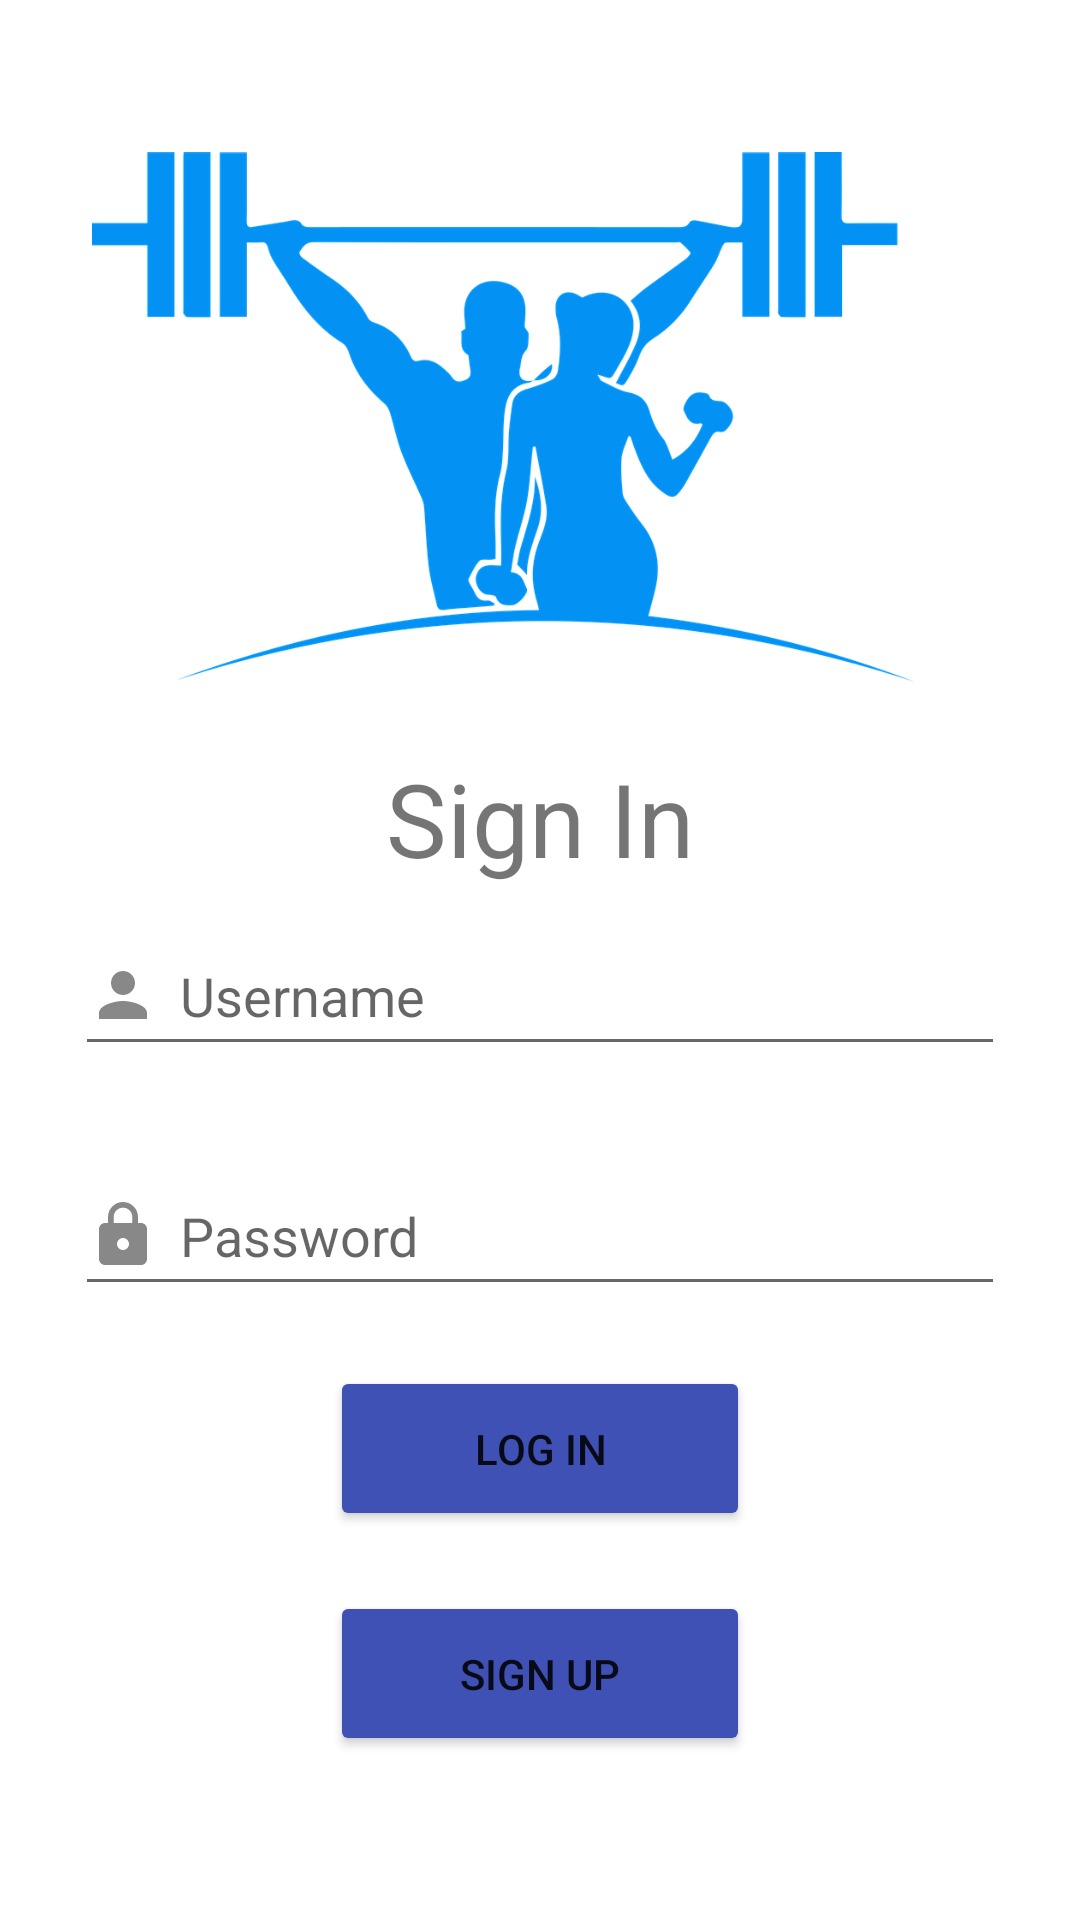

The Android layout XML behind this screen, and the referenced resources:
<!-- AndroidManifest.xml: application theme Theme.FitnessAppManager -->
<!-- res/layout/activity_main.xml -->
<?xml version="1.0" encoding="utf-8"?>
<androidx.constraintlayout.widget.ConstraintLayout xmlns:android="http://schemas.android.com/apk/res/android"
    xmlns:app="http://schemas.android.com/apk/res-auto"
    xmlns:tools="http://schemas.android.com/tools"
    android:layout_width="match_parent"
    android:layout_height="match_parent"
    tools:context=".MainActivity">

    <TextView
        android:id="@+id/textViewSignIn"
        android:layout_width="wrap_content"
        android:layout_height="wrap_content"
        android:layout_marginTop="22dp"
        android:text="Sign In"
        android:textAllCaps="false"
        android:textSize="34sp"
        app:layout_constraintEnd_toEndOf="parent"
        app:layout_constraintStart_toStartOf="parent"
        app:layout_constraintTop_toBottomOf="@+id/imageViewTop" />

    <com.google.android.material.textfield.TextInputEditText
        android:id="@+id/username"
        android:layout_width="310dp"
        android:layout_height="wrap_content"
        android:layout_marginStart="16dp"
        android:layout_marginTop="10dp"
        android:layout_marginEnd="16dp"
        android:drawableLeft="@drawable/ic_baseline_person_24"
        android:drawablePadding="7dp"
        android:hint="Username"
        android:minHeight="50dp"
        app:layout_constraintEnd_toEndOf="parent"
        app:layout_constraintStart_toStartOf="parent"
        app:layout_constraintTop_toBottomOf="@+id/textViewSignIn" />

    <com.google.android.material.textfield.TextInputEditText
        android:id="@+id/password"
        android:layout_width="310dp"
        android:layout_height="50dp"
        android:layout_marginStart="16dp"
        android:layout_marginTop="30dp"
        android:layout_marginEnd="16dp"
        android:drawableLeft="@drawable/ic_baseline_lock_24"
        android:drawablePadding="7dp"
        android:hint="Password"
        app:layout_constraintEnd_toEndOf="parent"
        app:layout_constraintStart_toStartOf="parent"
        app:layout_constraintTop_toBottomOf="@+id/username" />

    <ImageView
        android:id="@+id/imageViewTop"
        android:layout_width="274dp"
        android:layout_height="178dp"
        android:layout_marginStart="15dp"
        android:layout_marginTop="50dp"
        android:layout_marginEnd="40dp"
        app:layout_constraintEnd_toEndOf="parent"
        app:layout_constraintStart_toStartOf="parent"
        app:layout_constraintTop_toTopOf="parent"
        app:srcCompat="@drawable/fitlogo" />

    <Button
        android:id="@+id/btnLogIn"
        android:layout_width="140dp"
        android:layout_height="55dp"
        android:layout_marginStart="100dp"
        android:layout_marginTop="20dp"
        android:layout_marginEnd="100dp"
        android:backgroundTint="#3F51B5"
        android:onClick="startWelcomeScreenActivity"
        android:text="Log In"
        app:layout_constraintEnd_toEndOf="parent"
        app:layout_constraintHorizontal_bias="0.492"
        app:layout_constraintStart_toStartOf="parent"
        app:layout_constraintTop_toBottomOf="@+id/password" />

    <Button
        android:id="@+id/btnSignUp"
        android:layout_width="140dp"
        android:layout_height="55dp"
        android:layout_marginStart="32dp"
        android:layout_marginTop="20dp"
        android:layout_marginEnd="32dp"
        android:backgroundTint="#3F51B5"
        android:onClick="startSignupActivity"
        android:text="Sign Up"
        app:layout_constraintEnd_toEndOf="parent"
        app:layout_constraintStart_toStartOf="parent"
        app:layout_constraintTop_toBottomOf="@+id/btnLogIn" />

</androidx.constraintlayout.widget.ConstraintLayout>
<!-- resources referenced by this layout -->
<resources>
  <!-- drawable fitlogo: png bitmap (drawable, 79030 bytes) -->
  <!-- drawable ic_baseline_lock_24 (drawable) -->
  <vector android:alpha="0.78" android:height="24dp"
      android:tint="?attr/colorControlNormal" android:viewportHeight="24"
      android:viewportWidth="24" android:width="24dp" xmlns:android="http://schemas.android.com/apk/res/android">
      <path android:fillColor="@android:color/white" android:pathData="M18,8h-1L17,6c0,-2.76 -2.24,-5 -5,-5S7,3.24 7,6v2L6,8c-1.1,0 -2,0.9 -2,2v10c0,1.1 0.9,2 2,2h12c1.1,0 2,-0.9 2,-2L20,10c0,-1.1 -0.9,-2 -2,-2zM12,17c-1.1,0 -2,-0.9 -2,-2s0.9,-2 2,-2 2,0.9 2,2 -0.9,2 -2,2zM15.1,8L8.9,8L8.9,6c0,-1.71 1.39,-3.1 3.1,-3.1 1.71,0 3.1,1.39 3.1,3.1v2z"/>
  </vector>
  <!-- drawable ic_baseline_person_24 (drawable) -->
  <vector android:alpha="0.78" android:height="24dp"
      android:tint="?attr/colorControlNormal" android:viewportHeight="24"
      android:viewportWidth="24" android:width="24dp" xmlns:android="http://schemas.android.com/apk/res/android">
      <path android:fillColor="@android:color/white" android:pathData="M12,12c2.21,0 4,-1.79 4,-4s-1.79,-4 -4,-4 -4,1.79 -4,4 1.79,4 4,4zM12,14c-2.67,0 -8,1.34 -8,4v2h16v-2c0,-2.66 -5.33,-4 -8,-4z"/>
  </vector>
  <style name="Theme.FitnessAppManager" parent="Theme.MaterialComponents.DayNight.DarkActionBar">
          
          <item name="colorPrimary">@color/purple_500</item>
          <item name="colorPrimaryVariant">@color/purple_700</item>
          <item name="colorOnPrimary">@color/white</item>
          
          <item name="colorSecondary">@color/teal_200</item>
          <item name="colorSecondaryVariant">@color/teal_700</item>
          <item name="colorOnSecondary">@color/black</item>
          
          <item name="android:statusBarColor" tools:targetApi="l">?attr/colorPrimaryVariant</item>
          
      </style>
  <color name="purple_500">#FF6200EE</color>
  <color name="purple_700">#FF3700B3</color>
  <color name="white">#FFFFFFFF</color>
  <color name="teal_200">#FF03DAC5</color>
  <color name="teal_700">#FF018786</color>
  <color name="black">#FF000000</color>
</resources>
